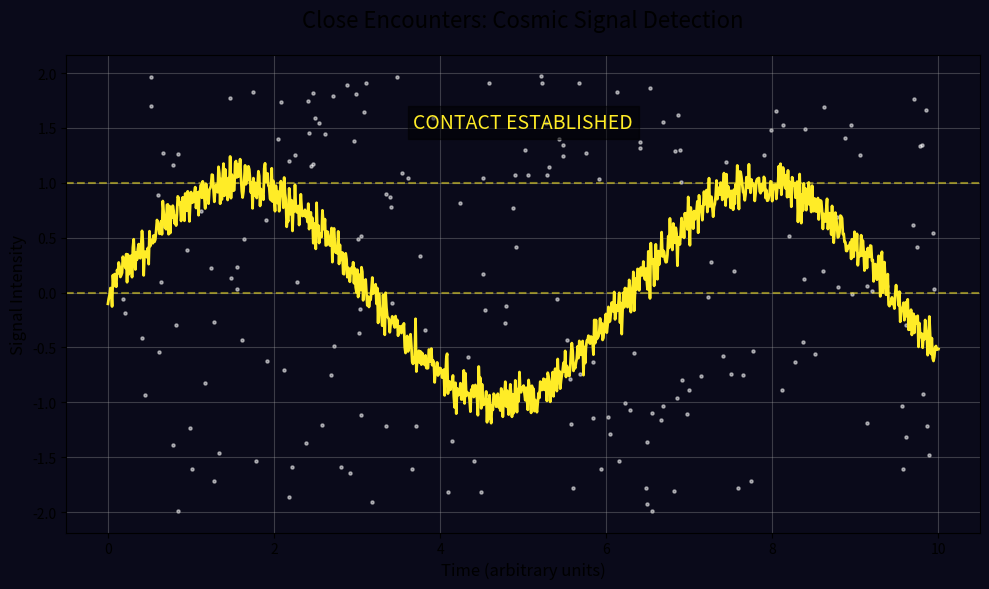

Write Python code to recreate this figure.
import numpy as np
import matplotlib.pyplot as plt
from matplotlib.colors import LinearSegmentedColormap

# Create a cosmic-inspired colormap (warm/space-like)
cosmic_cmap = LinearSegmentedColormap.from_list(
    'cosmic', ['#1a1a2e', '#b21f1f', '#ffec27', '#ff9f1c', '#ff0000']
)

# Generate a "cosmic signal" (sine wave with noise)
x = np.linspace(0, 10, 1000)
y = np.sin(x) + 0.1 * np.random.randn(1000)  # Sine wave + noise

# Create figure with cosmic theme
fig, ax = plt.subplots(figsize=(10, 6))
ax.plot(x, y, color='#ffec27', linewidth=2, label='Alien Signal')

# Customize for Close Encounters theme
ax.set_title('Close Encounters: Cosmic Signal Detection', fontsize=16, pad=20)
ax.set_xlabel('Time (arbitrary units)', fontsize=12)
ax.set_ylabel('Signal Intensity', fontsize=12)
ax.grid(True, alpha=0.3)

# Add a cosmic background gradient
fig.patch.set_facecolor('#0a0a1a')  # Dark space-like background
ax.set_facecolor('#0a0a1a')

# Add a subtle "cosmic dust" effect (random dots)
ax.scatter(np.random.uniform(0, 10, 200),
           np.random.uniform(-2, 2, 200),
           s=5, c='white', alpha=0.5)

# Add a "floating" text label (like the film's title)
ax.text(5, 1.5, 'CONTACT ESTABLISHED',
        fontsize=14, color='#ffec27', ha='center', bbox=dict(facecolor='black', alpha=0.5))

# Add a "signal strength" bar (like the film's meter)
ax.axhline(y=0, color='#ffec27', linestyle='--', alpha=0.5)
ax.axhline(y=1, color='#ffec27', linestyle='--', alpha=0.5)

# Adjust layout and show
plt.tight_layout()
plt.show()
